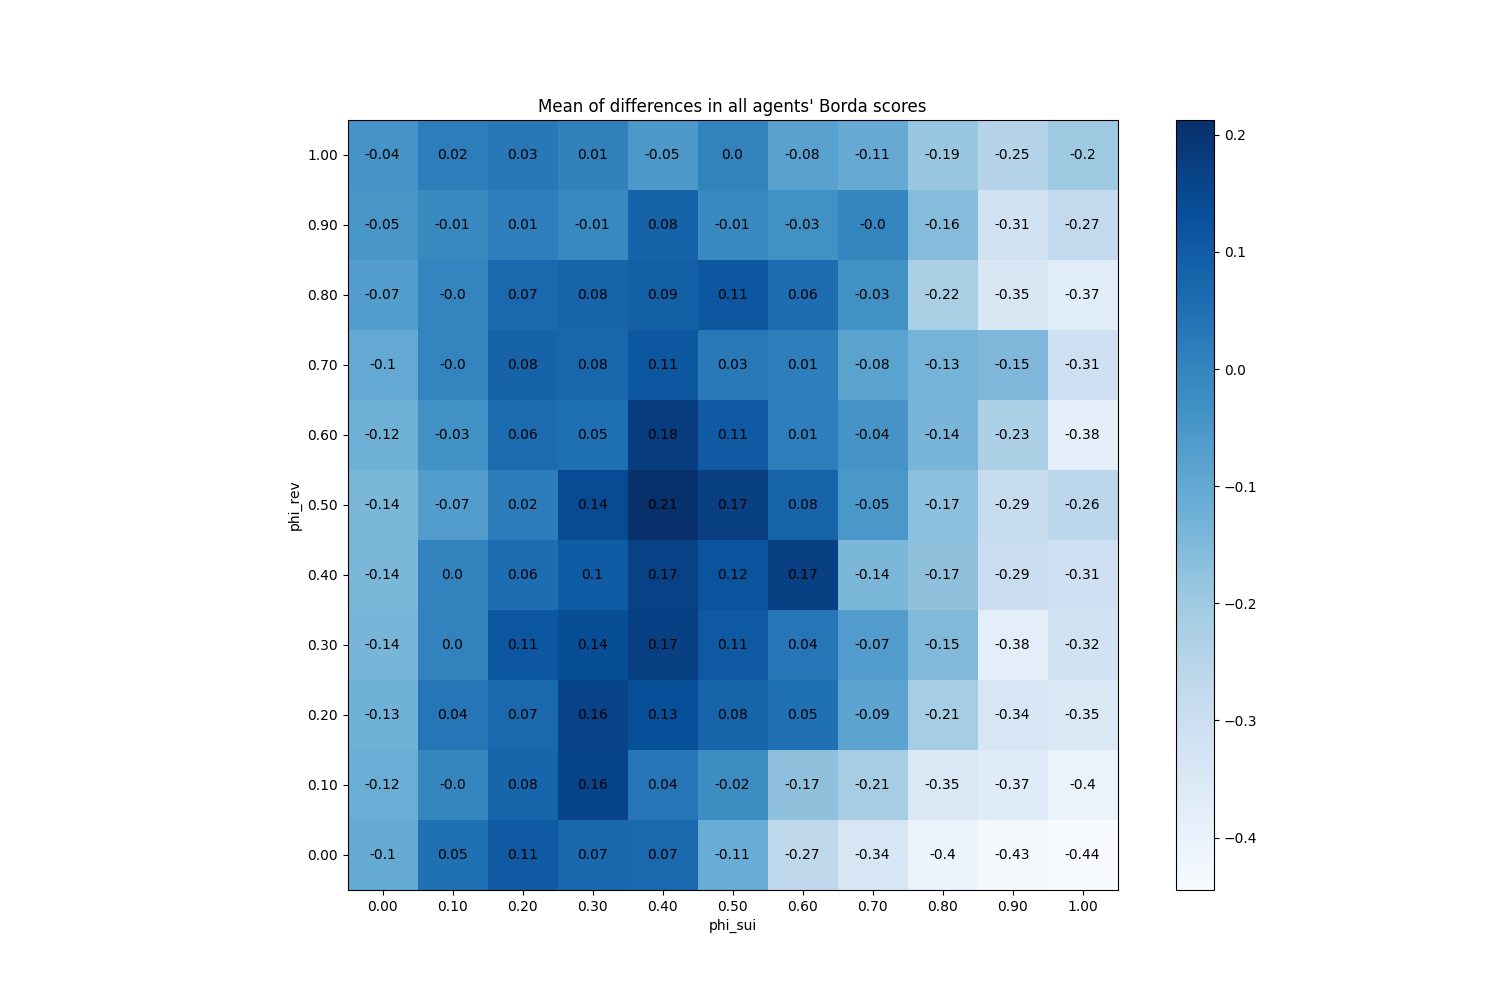

The file beside this chart, header and first rows:
phi_sui, phi_rev
(0.0, 0.0), -0.1047
(0.0, 0.1), -0.1152
(0.0, 0.2), -0.1257
(0.0, 0.3), -0.1381
(0.0, 0.4), -0.1437
(0.0, 0.5), -0.1433
(0.0, 0.6), -0.1233
(0.0, 0.7), -0.1016
(0.0, 0.8), -0.07133
(0.0, 0.9), -0.04747
(0.0, 1.0), -0.042
(0.1, 0.0), 0.0488
(0.1, 0.1), -0.004667
(0.1, 0.2), 0.036
(0.1, 0.3), 0.003733
(0.1, 0.4), 0.001333
(0.1, 0.5), -0.06933
(0.1, 0.6), -0.03427
(0.1, 0.7), -0.002267
(0.1, 0.8), -0.001333
(0.1, 0.9), -0.012
(0.1, 1.0), 0.01653
(0.2, 0.0), 0.1073
(0.2, 0.1), 0.07707
(0.2, 0.2), 0.0688
(0.2, 0.3), 0.1141
(0.2, 0.4), 0.05733
(0.2, 0.5), 0.0196
(0.2, 0.6), 0.0604
(0.2, 0.7), 0.08307
(0.2, 0.8), 0.06813
(0.2, 0.9), 0.012
(0.2, 1.0), 0.02787
(0.3, 0.0), 0.07147
(0.3, 0.1), 0.16
(0.3, 0.2), 0.162
(0.3, 0.3), 0.1368
(0.3, 0.4), 0.1
(0.3, 0.5), 0.1432
(0.3, 0.6), 0.05267
(0.3, 0.7), 0.07507
(0.3, 0.8), 0.08067
(0.3, 0.9), -0.01253
(0.3, 1.0), 0.0052
(0.4, 0.0), 0.06987
(0.4, 0.1), 0.03787
(0.4, 0.2), 0.1349
(0.4, 0.3), 0.1715
(0.4, 0.4), 0.1681
(0.4, 0.5), 0.2127
(0.4, 0.6), 0.1757
(0.4, 0.7), 0.1141
(0.4, 0.8), 0.09053
(0.4, 0.9), 0.08267
(0.4, 1.0), -0.0544
(0.5, 0.0), -0.1131
(0.5, 0.1), -0.02147
(0.5, 0.2), 0.0792
(0.5, 0.3), 0.1097
(0.5, 0.4), 0.1221
... 61 more rows
